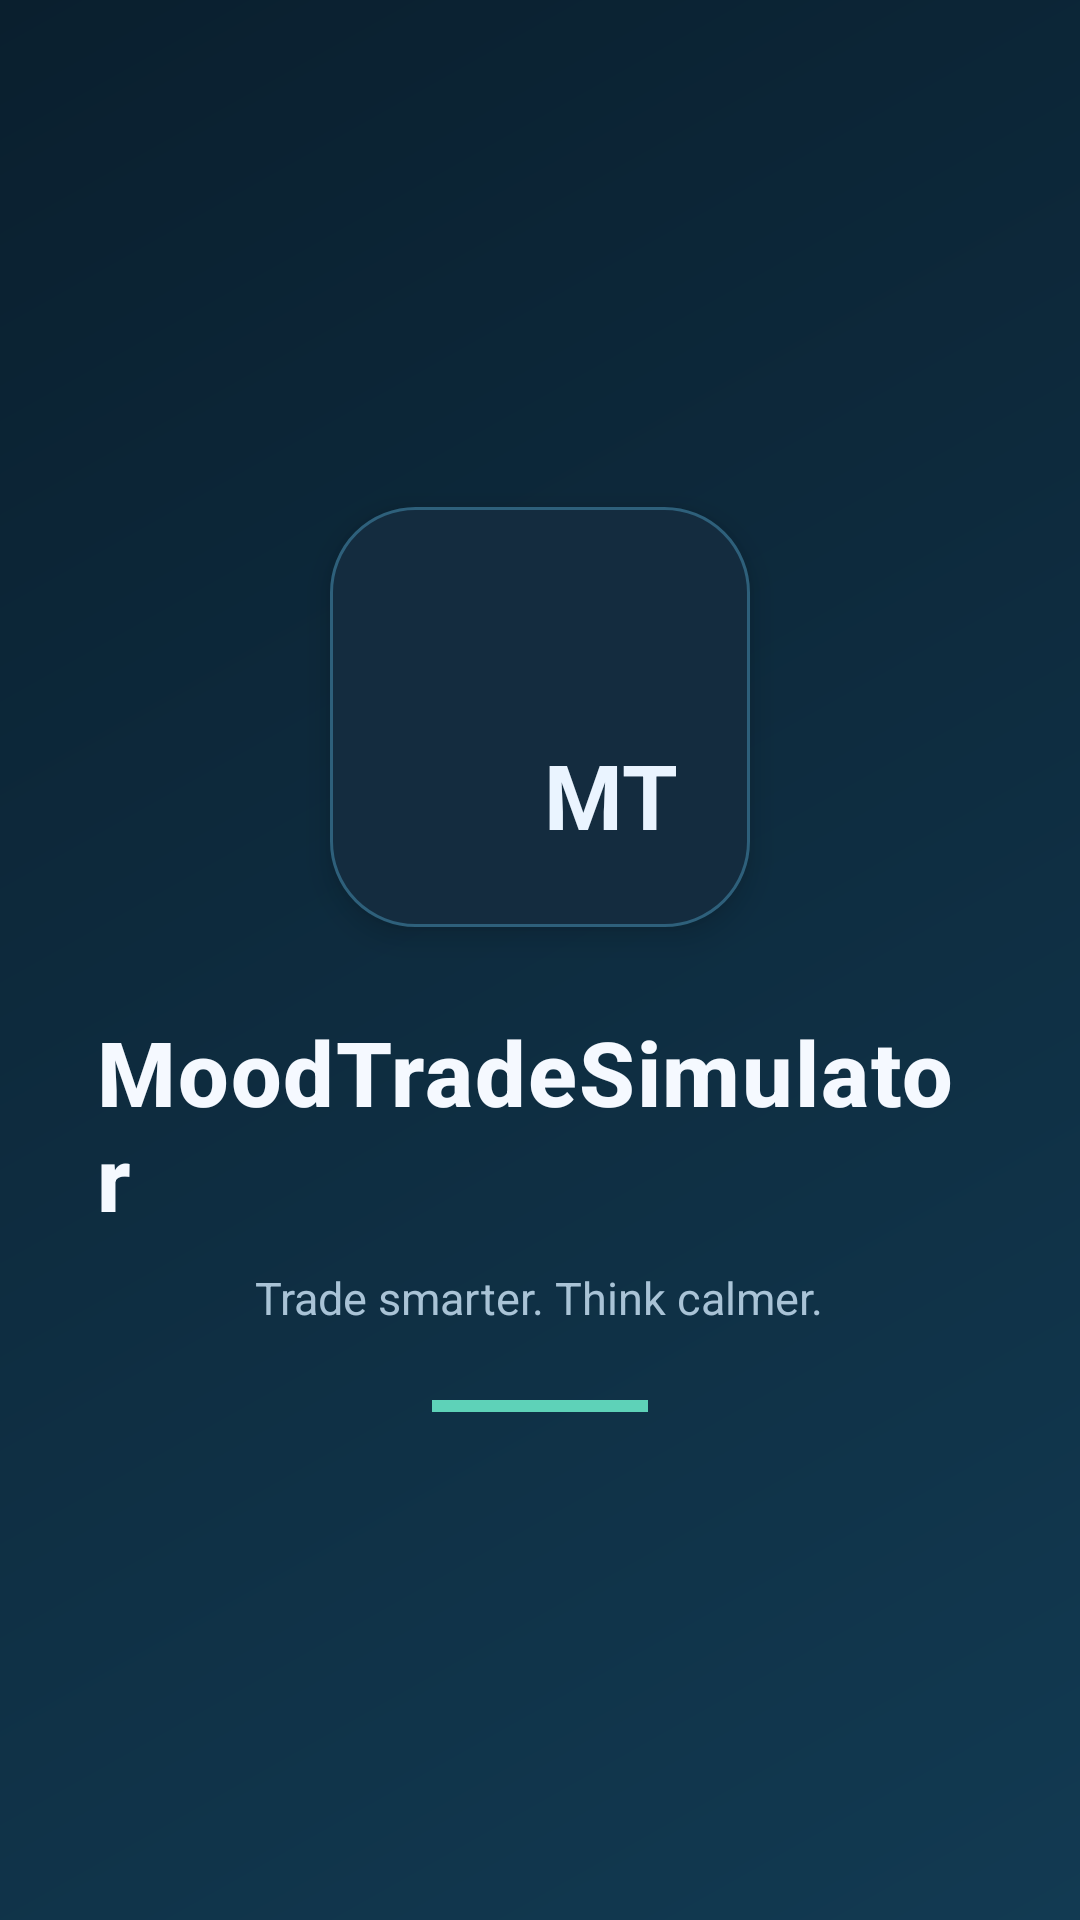

Android layout source for this screen:
<!-- AndroidManifest.xml: activity theme Theme.MoodTradeSimulator.Splash -->
<!-- res/layout/activity_splash.xml -->
<?xml version="1.0" encoding="utf-8"?>
<LinearLayout xmlns:android="http://schemas.android.com/apk/res/android"
    android:layout_width="match_parent"
    android:layout_height="match_parent"
    android:background="@drawable/bg_splash_screen"
    android:gravity="center"
    android:orientation="vertical"
    android:padding="32dp">

    <FrameLayout
        android:layout_width="140dp"
        android:layout_height="140dp"
        android:background="@drawable/bg_splash_logo"
        android:elevation="6dp"
        android:padding="24dp">

        <ImageView
            android:layout_width="56dp"
            android:layout_height="56dp"
            android:layout_gravity="top|start"
            android:contentDescription="MoodTrade symbol"
            android:src="@drawable/ic_splash_symbol" />

        <TextView
            android:layout_width="wrap_content"
            android:layout_height="wrap_content"
            android:layout_gravity="bottom|end"
            android:text="MT"
            android:textColor="#EAF4FF"
            android:textSize="30sp"
            android:textStyle="bold" />
    </FrameLayout>

    <TextView
        android:layout_width="wrap_content"
        android:layout_height="wrap_content"
        android:layout_marginTop="28dp"
        android:fontFamily="sans-serif-medium"
        android:letterSpacing="0.02"
        android:text="MoodTradeSimulator"
        android:textColor="#F5F9FF"
        android:textSize="30sp"
        android:textStyle="bold" />

    <TextView
        android:layout_width="wrap_content"
        android:layout_height="wrap_content"
        android:layout_marginTop="10dp"
        android:text="Trade smarter. Think calmer."
        android:textColor="#A9C3D6"
        android:textSize="15sp" />

    <View
        android:layout_width="72dp"
        android:layout_height="4dp"
        android:layout_marginTop="24dp"
        android:background="#5ED2B8" />

</LinearLayout>
<!-- resources referenced by this layout -->
<resources>
  <!-- drawable bg_splash_logo (drawable) -->
  <?xml version="1.0" encoding="utf-8"?>
  <shape xmlns:android="http://schemas.android.com/apk/res/android"
      android:shape="rectangle">
      <solid android:color="#142C3F" />
      <corners android:radius="28dp" />
      <stroke
          android:width="1dp"
          android:color="#2E607B" />
  </shape>
  <!-- drawable bg_splash_screen (drawable) -->
  <?xml version="1.0" encoding="utf-8"?>
  <shape xmlns:android="http://schemas.android.com/apk/res/android"
      android:shape="rectangle">
      <gradient
          android:angle="135"
          android:endColor="#0A1F2E"
          android:startColor="#123A52" />
  </shape>
  <!-- drawable ic_splash_symbol (drawable) -->
  <?xml version="1.0" encoding="utf-8"?>
  <layer-list xmlns:android="http://schemas.android.com/apk/res/android">
  
      <item
          android:bottom="10dp"
          android:left="18dp"
          android:right="50dp"
          android:top="18dp">
          <shape android:shape="rectangle">
              <corners android:radius="6dp" />
              <solid android:color="#5ED2B8" />
          </shape>
      </item>
  
      <item
          android:bottom="18dp"
          android:left="32dp"
          android:right="36dp"
          android:top="10dp">
          <shape android:shape="rectangle">
              <corners android:radius="6dp" />
              <solid android:color="#F3B562" />
          </shape>
      </item>
  
      <item
          android:bottom="10dp"
          android:left="46dp"
          android:right="22dp"
          android:top="24dp">
          <shape android:shape="rectangle">
              <corners android:radius="6dp" />
              <solid android:color="#7EA7FF" />
          </shape>
      </item>
  
  </layer-list>
  <style name="Theme.MoodTradeSimulator.Splash" parent="Theme.MaterialComponents.DayNight.NoActionBar">
          <item name="android:windowBackground">@drawable/bg_splash_screen</item>
          <item name="android:windowDisablePreview">true</item>
          <item name="android:statusBarColor">#0A1F2E</item>
          <item name="android:navigationBarColor">#0A1F2E</item>
      </style>
</resources>
